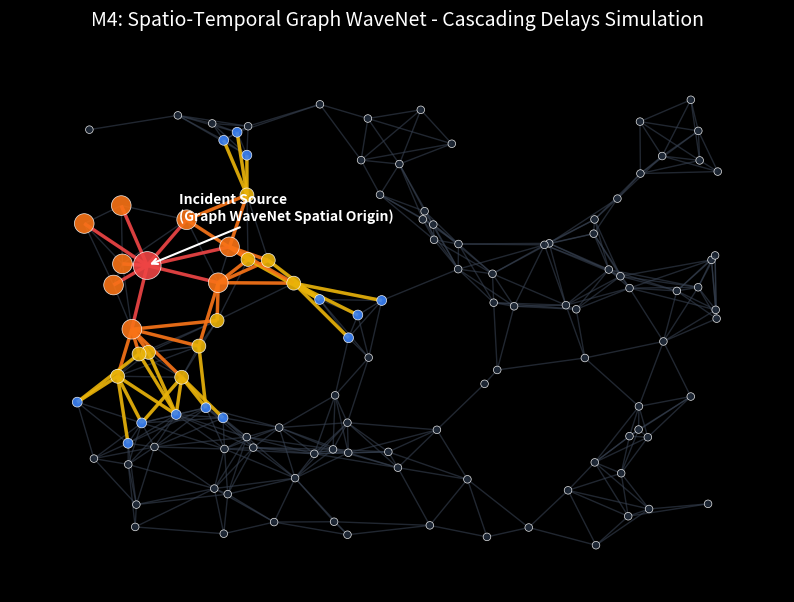

Source code (Python): (Note: this script raises an exception after producing the figure.)
import matplotlib.pyplot as plt
import networkx as nx
import numpy as np
from pathlib import Path

def main():
    # Set up dark background
    plt.style.use('dark_background')
    fig, ax = plt.subplots(figsize=(10, 7))
    
    # Create a realistic-looking road network graph
    # We use a random geometric graph to simulate road intersections
    np.random.seed(42)
    G = nx.random_geometric_graph(120, radius=0.15, seed=42)
    
    # Select a "source" node for an accident/closure
    source_node = 45
    
    # Calculate shortest path lengths from source to simulate cascading delay
    lengths = nx.single_source_shortest_path_length(G, source_node)
    
    # Define node colors and sizes based on distance to the closure
    node_colors = []
    node_sizes = []
    
    for node in G.nodes():
        if node == source_node:
            node_colors.append('#ef4444') # Red (Critical Congestion / Closure)
            node_sizes.append(400)
        elif node in lengths:
            dist = lengths[node]
            if dist == 1:
                node_colors.append('#f97316') # Orange (Heavy Delay)
                node_sizes.append(200)
            elif dist == 2:
                node_colors.append('#eab308') # Yellow (Moderate Delay)
                node_sizes.append(100)
            elif dist == 3:
                node_colors.append('#3b82f6') # Blue (Slight Delay - WaveNet propagation)
                node_sizes.append(50)
            else:
                node_colors.append('#1f2937') # Dark Gray (Normal Flow)
                node_sizes.append(30)
        else:
            node_colors.append('#1f2937')
            node_sizes.append(30)
            
    # Get positions for layout
    pos = nx.get_node_attributes(G, 'pos')
    
    # Draw edges
    nx.draw_networkx_edges(G, pos, ax=ax, edge_color='#374151', alpha=0.6, width=1.0)
    
    # Highlight edges propagating from the source to simulate wave/cascading delays
    edge_colors = []
    for u, v in G.edges():
        if (u == source_node and lengths.get(v) == 1) or (v == source_node and lengths.get(u) == 1):
            edge_colors.append('#ef4444')
        elif (lengths.get(u) == 1 and lengths.get(v) == 2) or (lengths.get(v) == 1 and lengths.get(u) == 2):
            edge_colors.append('#f97316')
        elif (lengths.get(u) == 2 and lengths.get(v) == 3) or (lengths.get(v) == 2 and lengths.get(u) == 3):
            edge_colors.append('#eab308')
        else:
            edge_colors.append('none')
            
    # Draw highlighted edges
    highlighted_edges = [(u, v) for i, (u, v) in enumerate(G.edges()) if edge_colors[i] != 'none']
    h_colors = [c for c in edge_colors if c != 'none']
    if highlighted_edges:
        nx.draw_networkx_edges(G, pos, ax=ax, edgelist=highlighted_edges, edge_color=h_colors, width=2.5, alpha=0.9)
    
    # Draw nodes
    nx.draw_networkx_nodes(G, pos, ax=ax, node_color=node_colors, node_size=node_sizes, alpha=0.9, edgecolors='white', linewidths=0.5)
    
    # Annotate source
    ax.annotate("Incident Source\n(Graph WaveNet Spatial Origin)",
                xy=pos[source_node], xycoords='data',
                xytext=(pos[source_node][0] + 0.05, pos[source_node][1] + 0.1), textcoords='data',
                arrowprops=dict(arrowstyle="->", color="white", lw=1.5),
                color='white', fontsize=10, fontweight='bold', ha='left')
    
    plt.title("M4: Spatio-Temporal Graph WaveNet - Cascading Delays Simulation", fontsize=14, color='white', pad=20)
    plt.axis('off')
    
    out_dir = Path("/Users/prathameshnawale/Desktop/Flipkart Grid 2.0/assets")
    out_dir.mkdir(parents=True, exist_ok=True)
    out_path = out_dir / "m4_gnn_cascading.png"
    plt.tight_layout()
    plt.savefig(out_path, dpi=300, facecolor='#1e1e1e', bbox_inches='tight')
    print(f"Plot saved to {out_path}")

if __name__ == '__main__':
    main()
